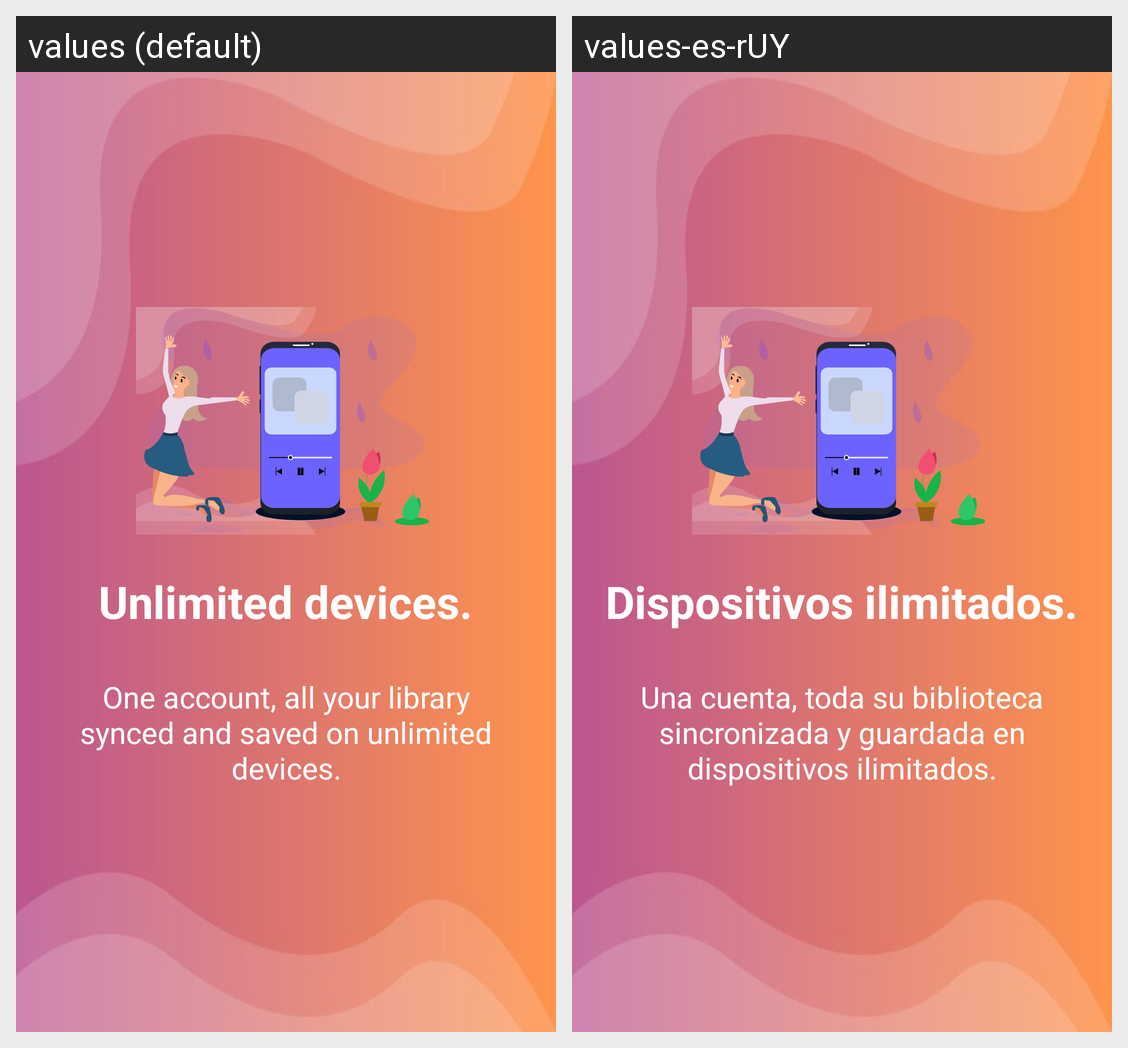

Strings drawn on this Android screen and how each of the app's shown locales translates them:
Android screen res/layout/intro_slide4.xml rendered under 2 locales, left to right: values (default), values-es-rUY. Device: Nexus 5 (rendered at 1080×1920; each locale shown at half size, 540×960, under a caption strip naming it); theme Theme.Hudba.
Strings drawn on this screen, with the default value and each locale's value (text and hints the layout hard-codes, and strings that could not be matched under every locale, appear in the picture but are not listed):

intro4
  values: Unlimited devices.
  values-es-rUY: Dispositivos ilimitados.

intro4_bottom
  values: One account, all your library synced and saved on unlimited devices.
  values-es-rUY: Una cuenta, toda su biblioteca sincronizada y guardada en dispositivos ilimitados.
